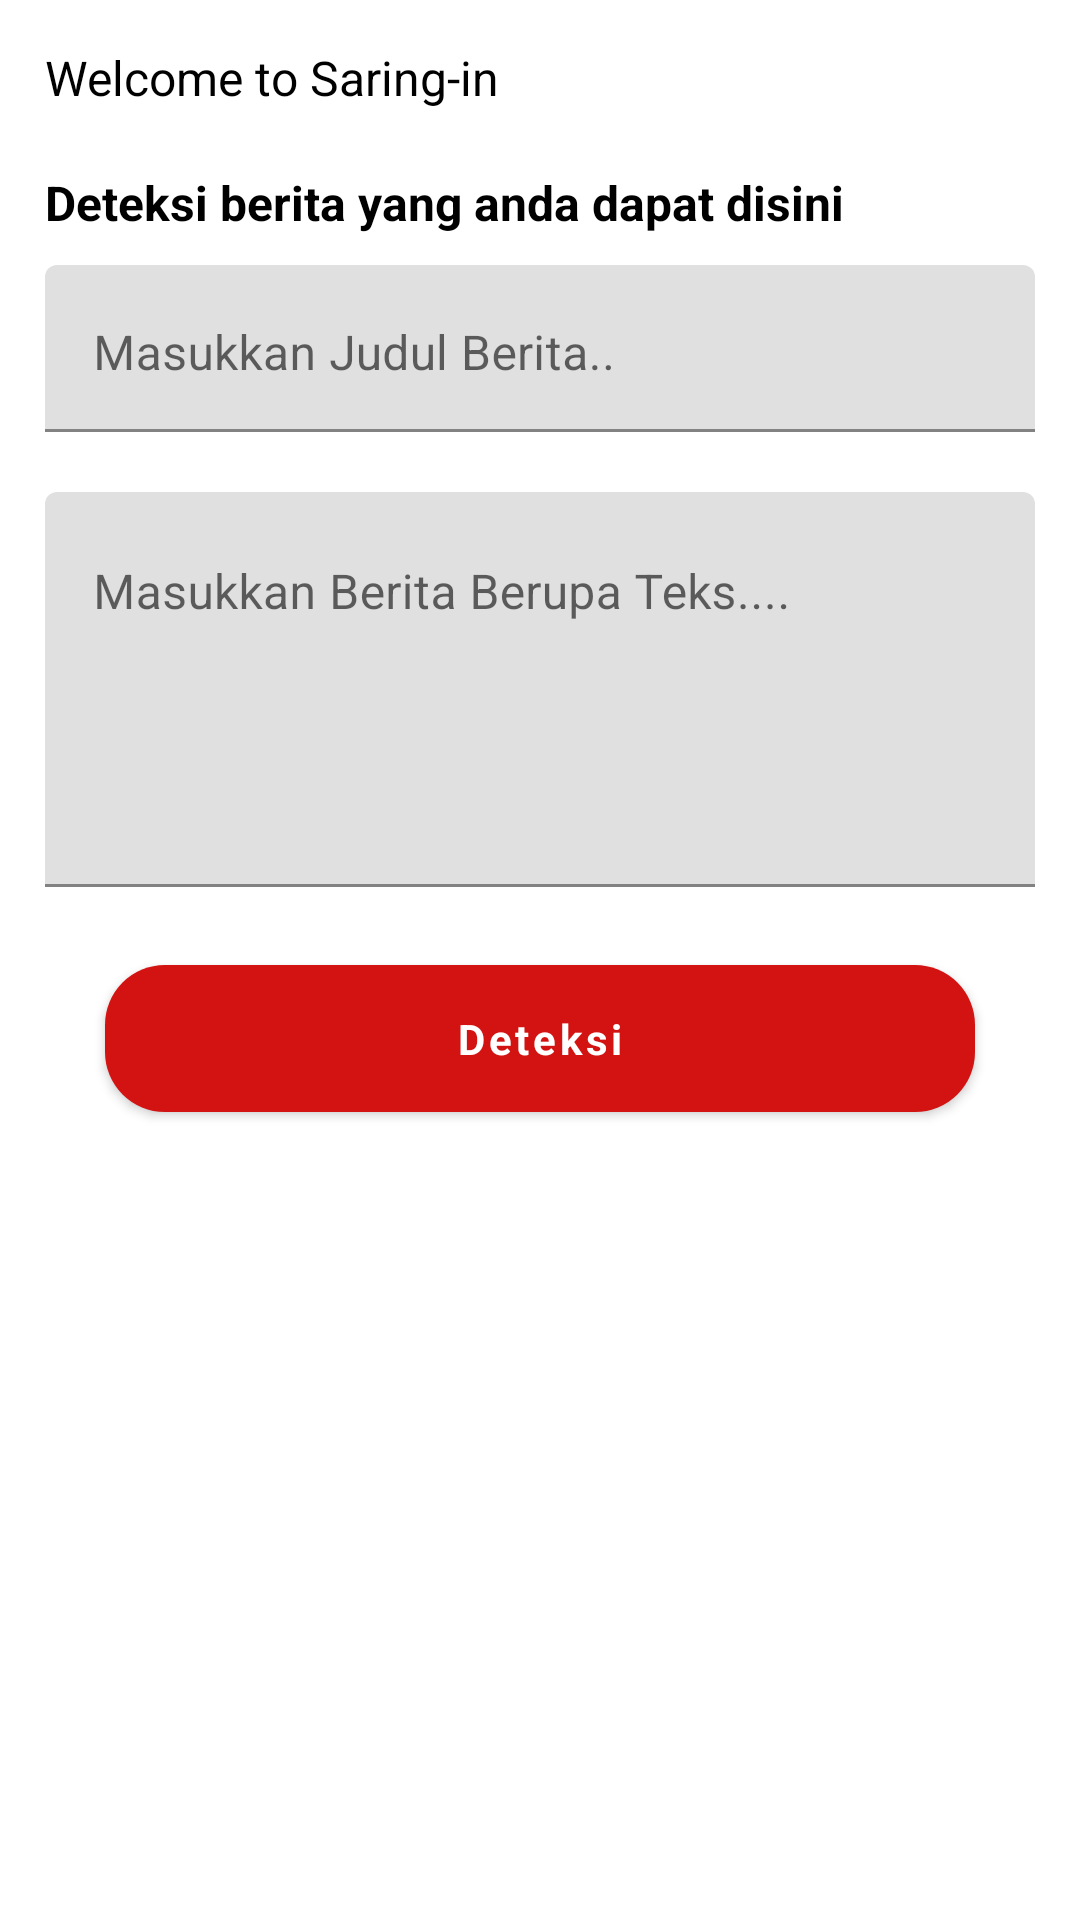

Layout XML and referenced resources for this Android screen:
<!-- AndroidManifest.xml: application theme Theme.DeteksiHoax -->
<!-- res/layout/fragment_home.xml -->
<?xml version="1.0" encoding="utf-8"?>
<layout xmlns:android="http://schemas.android.com/apk/res/android"
    xmlns:tools="http://schemas.android.com/tools"
    xmlns:app="http://schemas.android.com/apk/res-auto">

    <data>

    </data>

    <LinearLayout
        android:layout_width="match_parent"
        android:layout_height="match_parent"
        tools:context=".ui.home.HomeFragment"
        android:orientation="vertical">

        <LinearLayout
            android:layout_width="match_parent"
            android:layout_height="match_parent"
            android:orientation="vertical"
            android:layout_margin="15dp">

            <TextView
                android:layout_width="match_parent"
                android:layout_height="wrap_content"
                android:text="Welcome to Saring-in"
                android:textSize="16sp"
                android:layout_marginBottom="20dp" />

            <TextView
                android:layout_width="match_parent"
                android:layout_height="wrap_content"
                android:text="Deteksi berita yang anda dapat disini"
                android:textStyle="bold"
                android:textSize="16sp"
                android:layout_marginBottom="10dp" />

            <com.google.android.material.textfield.TextInputLayout
                android:layout_width="match_parent"
                android:layout_height="wrap_content"
                android:layout_marginBottom="20dp">

                <com.google.android.material.textfield.TextInputEditText
                    android:id="@+id/etJudul"
                    android:layout_width="match_parent"
                    android:layout_height="wrap_content"
                    android:minLines="1"
                    android:hint="Masukkan Judul Berita.."
                    android:gravity="top|left" />
            </com.google.android.material.textfield.TextInputLayout>

            <com.google.android.material.textfield.TextInputLayout
                android:layout_width="match_parent"
                android:layout_height="wrap_content"
                android:layout_marginBottom="20dp">

                <com.google.android.material.textfield.TextInputEditText
                    android:id="@+id/etBerita"
                    android:layout_width="match_parent"
                    android:layout_height="wrap_content"
                    android:minLines="5"
                    android:maxLines="5"
                    android:hint="Masukkan Berita Berupa Teks...."
                    android:gravity="top|left" />
            </com.google.android.material.textfield.TextInputLayout>

            <com.google.android.material.button.MaterialButton
                android:id="@+id/btnDeteksi"
                android:layout_width="match_parent"
                android:layout_height="wrap_content"
                app:cornerRadius="20dp"
                android:text="Deteksi"
                android:textAllCaps="false"
                android:textStyle="bold"
                android:paddingVertical="15dp"
                android:layout_marginHorizontal="20dp"
                android:layout_marginBottom="20dp"
                />

            <LinearLayout
                android:id="@+id/llResult"
                android:layout_width="match_parent"
                android:layout_height="wrap_content"
                android:orientation="vertical"
                android:visibility="gone">

                <TextView
                    android:layout_width="match_parent"
                    android:layout_height="wrap_content"
                    android:text="Hasil :"
                    android:textStyle="bold"
                    android:layout_marginBottom="5dp" />

                <TextView
                    android:id="@+id/tvHasil"
                    android:layout_width="match_parent"
                    android:layout_height="wrap_content"
                    android:text="Berita yang anda masukkan 95% terindikasi hoax,
berikut beberapa rekomendasi bacaan yang dapat
mempertimbangkan berita tersebut."
                    android:textStyle="bold"
                    android:layout_marginBottom="5dp" />

                <androidx.recyclerview.widget.RecyclerView
                    android:id="@+id/rvRecomendations"
                    android:layout_width="match_parent"
                    android:layout_height="wrap_content"
                    tools:listitem="@layout/item_recom"
                    />
            </LinearLayout>

        </LinearLayout>
    </LinearLayout>
</layout>
<!-- res/layout/item_recom.xml (included above) -->
<?xml version="1.0" encoding="utf-8"?>
<TextView android:layout_width="match_parent"
    android:layout_height="wrap_content"
    android:text="Rekom"
    android:textStyle="bold"
    android:layout_marginVertical="5dp"
    android:id="@+id/tvRekomendasi"
    android:textColor="@color/reddie"
    xmlns:android="http://schemas.android.com/apk/res/android"
    />
<!-- resources referenced by this layout -->
<resources>
  <color name="reddie">#D21312</color>
  <style name="Theme.DeteksiHoax" parent="Theme.MaterialComponents.Light.DarkActionBar">
          
          <item name="colorPrimary">@color/reddie</item>
          <item name="colorPrimaryVariant">#F44336</item>
          <item name="colorOnPrimary">@color/white</item>
          
          <item name="colorSecondary">@color/teal_200</item>
          <item name="colorSecondaryVariant">@color/teal_700</item>
          <item name="colorOnSecondary">@color/black</item>
          
          <item name="android:statusBarColor">?attr/colorPrimaryVariant</item>
          
  
          <item name="bottomNavigationStyle">@style/Widget.App.BottomNavigationView</item>
          <item name="windowNoTitle">true</item>
          <item name="windowActionBar">false</item>
          <item name="fontFamily">@font/poppins</item>
          <item name="android:textColor">@color/black</item>
      </style>
  
      //Bottom Nav
  <color name="white">#FFFFFFFF</color>
  <color name="teal_200">#FF03DAC5</color>
  <color name="teal_700">#FF018786</color>
  <color name="black">#FF000000</color>
  <style name="Widget.App.BottomNavigationView" parent="Widget.MaterialComponents.BottomNavigationView.Colored">
          <item name="materialThemeOverlay">@style/ThemeOverlay.App.BottomNavigationView</item>
      </style>
  <style name="ThemeOverlay.App.BottomNavigationView" parent="">
          <item name="colorPrimary">@color/greyyie</item>
          <item name="colorOnPrimary">@color/reddie</item>
      </style>
  <color name="greyyie">#D9D9D9</color>
</resources>
